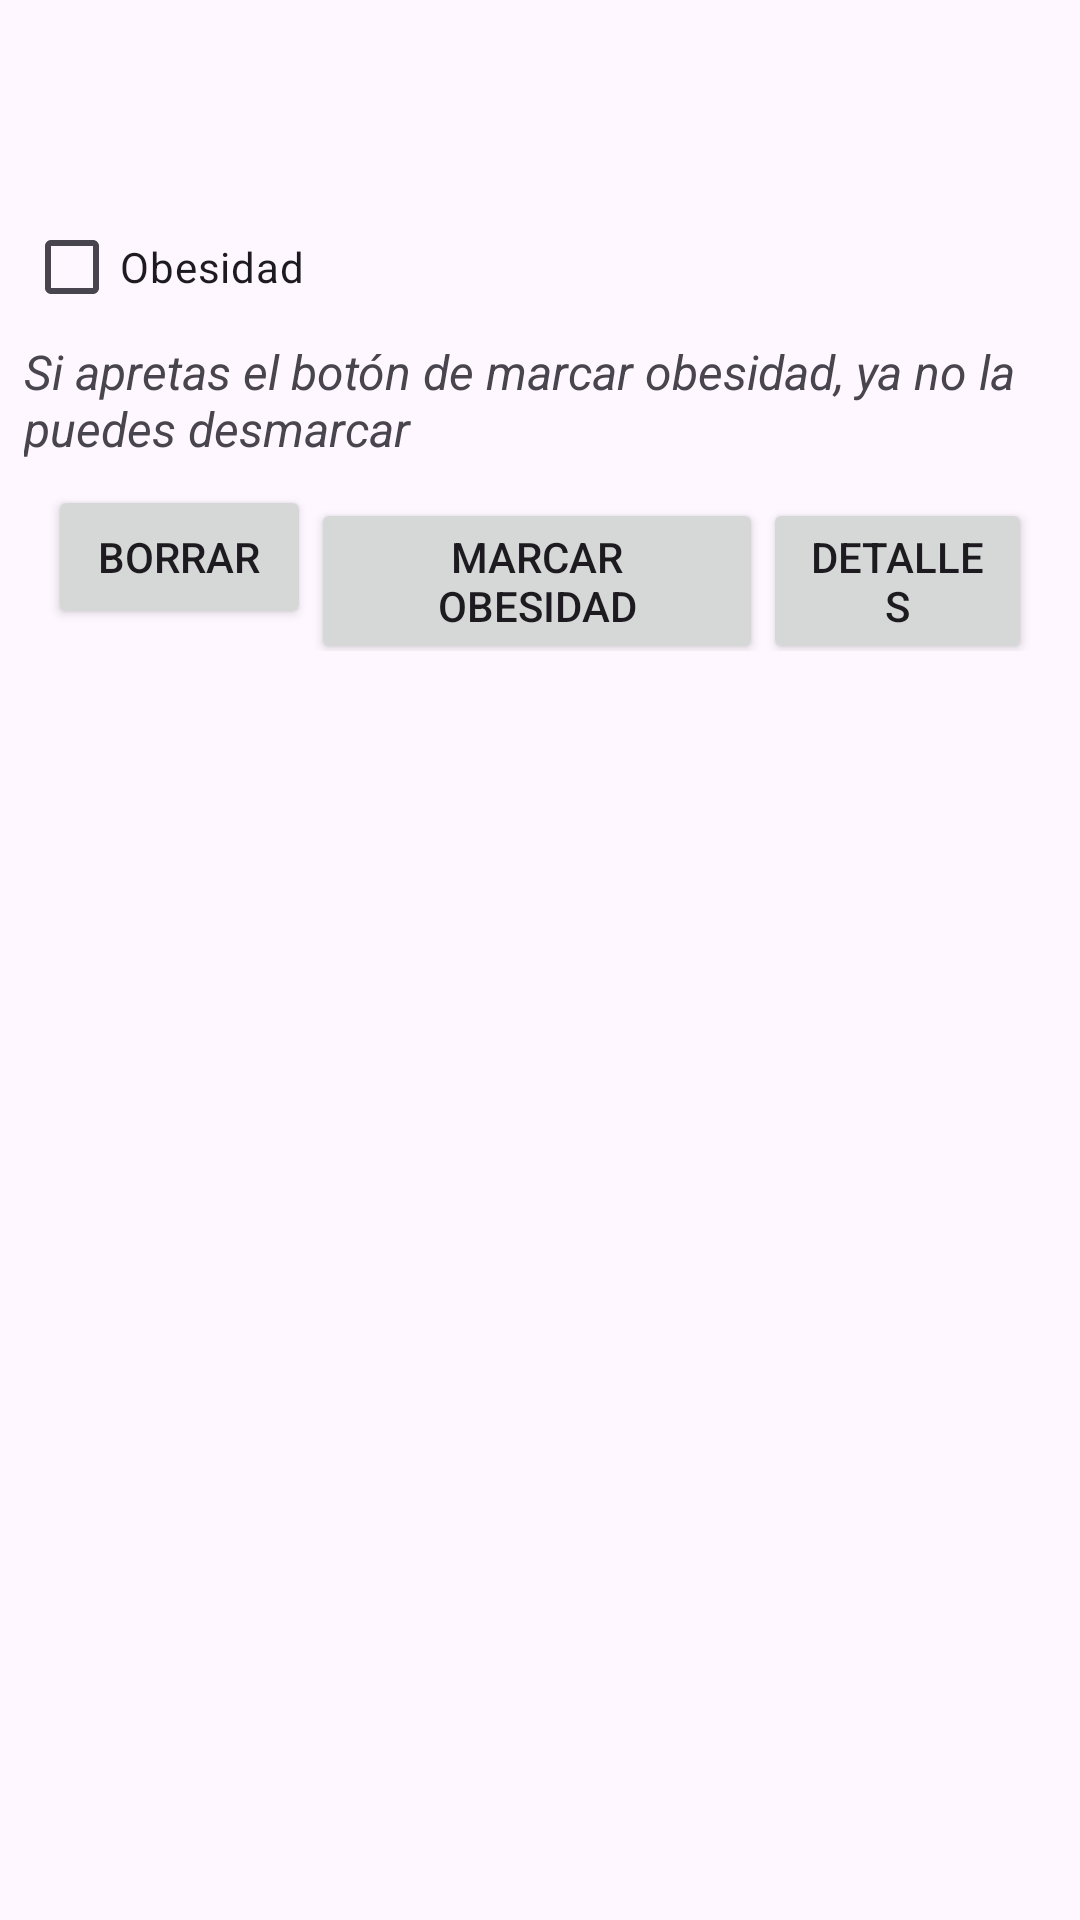

Produce the Android XML layout that renders to this screen, including the resource entries it uses.
<!-- AndroidManifest.xml: application theme Theme.ResetTrain -->
<!-- res/layout/perfil_item.xml -->
<?xml version="1.0" encoding="utf-8"?>
<androidx.constraintlayout.widget.ConstraintLayout xmlns:android="http://schemas.android.com/apk/res/android"
    xmlns:app="http://schemas.android.com/apk/res-auto"
    xmlns:tools="http://schemas.android.com/tools"
    android:layout_width="match_parent"
    android:layout_height="wrap_content">

    <LinearLayout
        android:id="@+id/linearLayout2"
        android:layout_width="match_parent"
        android:layout_height="wrap_content"
        android:layout_marginStart="8dp"
        android:layout_marginTop="8dp"
        android:layout_marginEnd="8dp"
        android:orientation="vertical"
        app:layout_constraintEnd_toEndOf="parent"
        app:layout_constraintStart_toStartOf="parent"
        app:layout_constraintTop_toTopOf="parent">

        <TextView
            android:id="@+id/perfil_ritmo"
            android:layout_width="match_parent"
            android:layout_height="wrap_content" />

        <CheckedTextView
            android:id="@+id/perfil_medidas"
            android:layout_width="match_parent"
            android:layout_height="wrap_content" />

        <TextView
            android:id="@+id/perfil_peso"
            android:layout_width="match_parent"
            android:layout_height="wrap_content" />

        <CheckBox
            android:id="@+id/obesidadCB"
            android:layout_width="match_parent"
            android:layout_height="wrap_content"
            android:text="@string/Obesidad" />

        <TextView
            android:id="@+id/textView"
            android:layout_width="match_parent"
            android:layout_height="wrap_content"
            android:text="@string/marca_obe"
            android:textSize="16sp"
            android:textStyle="italic" />

    </LinearLayout>

    <LinearLayout
        android:layout_width="match_parent"
        android:layout_height="wrap_content"
        android:layout_marginStart="16dp"
        android:layout_marginTop="8dp"
        android:layout_marginEnd="16dp"
        android:orientation="horizontal"
        app:layout_constraintEnd_toEndOf="parent"
        app:layout_constraintStart_toStartOf="parent"
        app:layout_constraintTop_toBottomOf="@+id/linearLayout2">

        <Button
            android:id="@+id/delete_perfil_button"
            android:layout_width="wrap_content"
            android:layout_height="wrap_content"
            android:layout_weight="1"
            android:text="@string/boton_borrar" />

        <Button
            android:id="@+id/modify_perfil_button"
            android:layout_width="wrap_content"
            android:layout_height="wrap_content"
            android:layout_weight="1"
            android:text="@string/perfil_obe" />

        <Button
            android:id="@+id/details_perfil_button"
            android:layout_width="wrap_content"
            android:layout_height="wrap_content"
            android:layout_weight="1"
            android:text="@string/boton_detalles" />
    </LinearLayout>
</androidx.constraintlayout.widget.ConstraintLayout>
<!-- resources referenced by this layout -->
<resources>
  <string name="Obesidad">Obesidad</string>
  <string name="boton_borrar">Borrar</string>
  <string name="boton_detalles">Detalles</string>
  <string name="marca_obe">Si apretas el botón de marcar obesidad, ya no la puedes desmarcar</string>
  <string name="perfil_obe">Marcar Obesidad</string>
  <style name="Theme.ResetTrain" parent="Base.Theme.ResetTrain" />
  <style name="Base.Theme.ResetTrain" parent="Theme.Material3.DayNight.NoActionBar">
          
          
      </style>
</resources>
